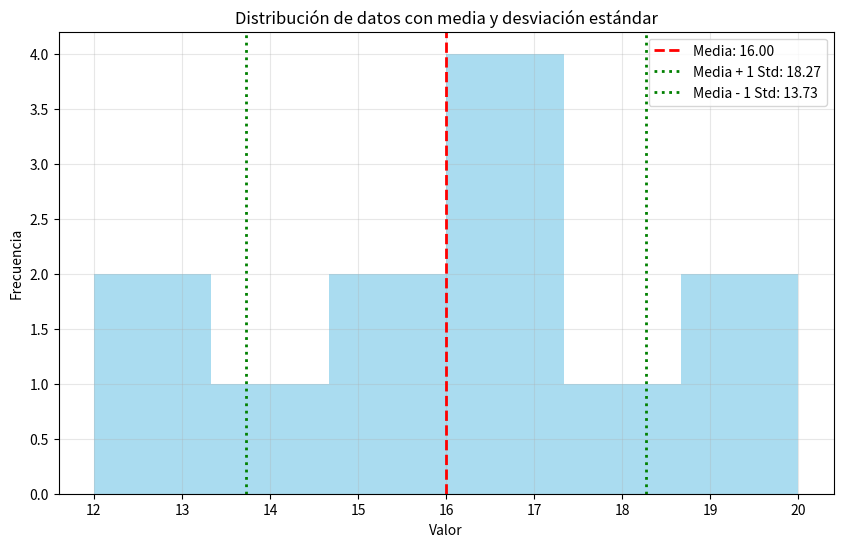

Write Python code to recreate this figure.
import numpy as np

def print_separator():
    print("----------------------------------------------------------")

# Crear un array de ejemplo
datos = np.array([12, 15, 21, 18, 9, 24, 17, 22])

# Calcular la media
media = np.mean(datos)
print(f"Media: {media}")  # Output: Media: 17.25

print_separator()

# Matriz 2D que representa calificaciones de estudiantes en diferentes asignaturas
calificaciones = np.array([
    [85, 90, 78, 92],  # Estudiante 1
    [76, 88, 95, 87],  # Estudiante 2
    [91, 82, 89, 94]   # Estudiante 3
])

# Media por estudiante (a lo largo del eje 1)
media_estudiantes = np.mean(calificaciones, axis=1)
print("Media por estudiante:")
print(media_estudiantes)  # [86.25, 86.5, 89.0]

# Media por asignatura (a lo largo del eje 0)
media_asignaturas = np.mean(calificaciones, axis=0)
print("Media por asignatura:")
print(media_asignaturas)  # [84.0, 86.67, 87.33, 91.0]

print_separator()

# Array con un valor atípico
datos_con_outlier = np.array([12, 15, 21, 18, 9, 24, 17, 22, 150])

# Comparación entre media y mediana
media = np.mean(datos_con_outlier)
mediana = np.median(datos_con_outlier)

print(f"Media: {media}")    # Output: Media: 32.0
print(f"Mediana: {mediana}")  # Output: Mediana: 18.0

# Mediana por estudiante
mediana_estudiantes = np.median(calificaciones, axis=1)
print("Mediana por estudiante:")
print(mediana_estudiantes)  # [87.5, 87.5, 90.0]

# Mediana por asignatura
mediana_asignaturas = np.median(calificaciones, axis=0)
print("Mediana por asignatura:")
print(mediana_asignaturas)  # [85.0, 88.0, 89.0, 92.0]

print_separator()

datos = np.array([12, 15, 21, 18, 9, 24, 17, 22, 30, 25, 11, 14])

# Calcular diferentes percentiles
p25 = np.percentile(datos, 25)  # Primer cuartil (Q1)
p50 = np.percentile(datos, 50)  # Mediana o segundo cuartil (Q2)
p75 = np.percentile(datos, 75)  # Tercer cuartil (Q3)
p90 = np.percentile(datos, 90)  # Percentil 90

print(f"Percentil 25: {p25}")  # Output: Percentil 25: 12.75
print(f"Percentil 50 (mediana): {p50}")  # Output: Percentil 50 (mediana): 17.5
print(f"Percentil 75: {p75}")  # Output: Percentil 75: 23.5
print(f"Percentil 90: {p90}")  # Output: Percentil 90: 27.5

print_separator()

# Calcular el rango intercuartílico (IQR)
q1 = np.percentile(datos, 25)
q3 = np.percentile(datos, 75)
iqr = q3 - q1

# Definir límites para detectar outliers
limite_inferior = q1 - 1.5 * iqr
limite_superior = q3 + 1.5 * iqr

print(f"Rango intercuartílico (IQR): {iqr}")
print(f"Límite inferior para outliers: {limite_inferior}")
print(f"Límite superior para outliers: {limite_superior}")

# Identificar outliers
outliers = datos[(datos < limite_inferior) | (datos > limite_superior)]
print(f"Outliers: {outliers}")

print_separator()


# Calcular el percentil 75 para cada asignatura
p75_asignaturas = np.percentile(calificaciones, 75, axis=0)
print("Percentil 75 por asignatura:")
print(p75_asignaturas)  # [88.0, 89.0, 92.0, 93.0]

# Calcular múltiples percentiles de una vez
percentiles = np.percentile(datos, [25, 50, 75, 90])
print("Múltiples percentiles:")
print(percentiles)  # [12.75, 17.5, 23.5, 27.5]

print_separator()


# Equivalente a percentile(datos, 25)
q25 = np.quantile(datos, 0.25)

# Equivalente a percentile(datos, [25, 50, 75])
quantiles = np.quantile(datos, [0.25, 0.5, 0.75])

print(f"Cuantil 0.25: {q25}")  # Output: Cuantil 0.25: 12.75
print("Múltiples cuantiles:")
print(quantiles)  # [12.75, 17.5, 23.5]

print_separator()

# análisis de datos reales

# Temperaturas diarias (°C) durante un mes
temperaturas = np.array([
    22.5, 25.1, 23.4, 21.9, 20.8, 22.0, 23.5, 24.1, 26.2, 27.5,
    28.3, 29.2, 30.1, 29.8, 28.5, 27.9, 26.3, 25.2, 24.0, 23.1,
    22.8, 21.5, 20.9, 19.8, 18.5, 17.9, 19.2, 20.5, 21.8, 22.6
])

# Calcular medidas de tendencia central
media_temp = np.mean(temperaturas)
mediana_temp = np.median(temperaturas)
temp_min = np.min(temperaturas)
temp_max = np.max(temperaturas)
percentiles = np.percentile(temperaturas, [25, 50, 75])

print(f"Estadísticas de temperatura del mes:")
print(f"Media: {media_temp:.1f}°C")
print(f"Mediana: {mediana_temp:.1f}°C")
print(f"Temperatura mínima: {temp_min:.1f}°C")
print(f"Temperatura máxima: {temp_max:.1f}°C")
print(f"Primer cuartil (Q1): {percentiles[0]:.1f}°C")
print(f"Segundo cuartil (Q2): {percentiles[1]:.1f}°C")
print(f"Tercer cuartil (Q3): {percentiles[2]:.1f}°C")

print_separator()

# Desviación estándar con std()
# Dos conjuntos de datos con la misma media pero diferente dispersión
datos_a = np.array([10, 11, 9, 12, 8, 10, 10])
datos_b = np.array([2, 18, 5, 15, 10, 0, 20])

# Ambos tienen la misma media
print(f"Media de datos_a: {np.mean(datos_a)}")  # 10.0
print(f"Media de datos_b: {np.mean(datos_b)}")  # 10.0

# Pero diferente desviación estándar
std_a = np.std(datos_a)
std_b = np.std(datos_b)

print(f"Desviación estándar de datos_a: {std_a:.2f}")  # 1.29
print(f"Desviación estándar de datos_b: {std_b:.2f}")  # 7.48

print_separator()
# Desviación estándar poblacional (por defecto)
std_poblacional = np.std(datos_a)

# Desviación estándar muestral
std_muestral = np.std(datos_a, ddof=1)

print(f"Desviación estándar poblacional: {std_poblacional:.4f}")  # 1.2910
print(f"Desviación estándar muestral: {std_muestral:.4f}")       # 1.3973

print_separator()

# Matriz de datos de ventas mensuales por región
ventas = np.array([
    [120, 105, 130, 125],  # Región Norte
    [145, 140, 150, 160],  # Región Sur
    [100, 110, 105, 95]    # Región Este
])

# Desviación estándar por región (filas)
std_regiones = np.std(ventas, axis=1)
print("Desviación estándar por región:")
print(std_regiones)  # [9.35, 7.36, 5.59]

# Desviación estándar por mes (columnas)
std_meses = np.std(ventas, axis=0)
print("Desviación estándar por mes:")
print(std_meses)  # [18.33, 15.28, 18.33, 26.25]

print_separator()

# Calcular la varianza
var_a = np.var(datos_a)
var_b = np.var(datos_b)

print(f"Varianza de datos_a: {var_a:.2f}")  # 1.67
print(f"Varianza de datos_b: {var_b:.2f}")  # 56.00

# Verificar relación entre varianza y desviación estándar
print(f"Raíz cuadrada de la varianza de datos_a: {np.sqrt(var_a):.4f}")  # 1.2910
print(f"Desviación estándar de datos_a: {std_a:.4f}")                   # 1.2910

print_separator()

# Varianza poblacional vs muestral
var_poblacional = np.var(datos_a)
var_muestral = np.var(datos_a, ddof=1)

print(f"Varianza poblacional: {var_poblacional:.4f}")  # 1.6667
print(f"Varianza muestral: {var_muestral:.4f}")       # 1.9524
print_separator()

# Datos en diferentes escalas
temperaturas_c = np.array([22, 24, 21, 25, 23])  # Celsius
precios = np.array([1200, 1350, 1100, 1400, 1250])  # Euros

# Calcular coeficientes de variación
cv_temp = (np.std(temperaturas_c) / np.mean(temperaturas_c)) * 100
cv_precios = (np.std(precios) / np.mean(precios)) * 100

print(f"CV temperaturas: {cv_temp:.2f}%")  # 6.52%
print(f"CV precios: {cv_precios:.2f}%")    # 9.13%

print_separator()

# Datos de altura (cm) y peso (kg)
altura = np.array([165, 170, 182, 175, 159, 172, 168])
peso = np.array([62, 67, 81, 73, 55, 69, 63])

# Calcular matriz de covarianza
matriz_cov = np.cov(altura, peso)
print("Matriz de covarianza:")
print(matriz_cov)

# La covarianza entre altura y peso está en las posiciones [0,1] y [1,0]
cov_altura_peso = matriz_cov[0, 1]
print(f"Covarianza entre altura y peso: {cov_altura_peso:.2f}")  # 58.90

print_separator()

# Calcular coeficiente de correlación
corr = np.corrcoef(altura, peso)
print("Matriz de correlación:")
print(corr)

# El coeficiente de correlación entre altura y peso
corr_altura_peso = corr[0, 1]
print(f"Correlación entre altura y peso: {corr_altura_peso:.4f}")  # 0.9838


print_separator()

# análisis de datos financieros

# Rendimientos mensuales (%) de tres activos durante un año
activo_a = np.array([1.2, 0.8, 1.5, -0.5, 1.3, 1.8, 0.9, 1.1, -0.2, 1.4, 1.6, 0.7])
activo_b = np.array([2.1, 1.9, 2.3, 1.8, -0.5, 2.5, 2.0, 1.5, 1.8, 2.2, -0.8, 2.4])
activo_c = np.array([0.5, 0.6, 0.4, 0.7, 0.3, 0.6, 0.5, 0.4, 0.6, 0.5, 0.7, 0.4])

# Rendimiento promedio (retorno esperado)
retorno_a = np.mean(activo_a)
retorno_b = np.mean(activo_b)
retorno_c = np.mean(activo_c)

# Riesgo (desviación estándar)
riesgo_a = np.std(activo_a, ddof=1)
riesgo_b = np.std(activo_b, ddof=1)
riesgo_c = np.std(activo_c, ddof=1)

# Coeficiente de variación (riesgo por unidad de retorno)
cv_a = (riesgo_a / retorno_a) * 100
cv_b = (riesgo_b / retorno_b) * 100
cv_c = (riesgo_c / retorno_c) * 100

print("Análisis de activos financieros:")
print(f"Activo A - Retorno: {retorno_a:.2f}%, Riesgo: {riesgo_a:.2f}%, CV: {cv_a:.2f}")
print(f"Activo B - Retorno: {retorno_b:.2f}%, Riesgo: {riesgo_b:.2f}%, CV: {cv_b:.2f}")
print(f"Activo C - Retorno: {retorno_c:.2f}%, Riesgo: {riesgo_c:.2f}%, CV: {cv_c:.2f}")

# Matriz de correlación entre los activos
activos = np.vstack([activo_a, activo_b, activo_c])
matriz_corr = np.corrcoef(activos)
print("\nMatriz de correlación entre activos:")
print(matriz_corr)

print_separator()

import matplotlib.pyplot as plt

# Datos para visualizar
datos = np.array([15, 17, 12, 20, 16, 15, 18, 14, 19, 13, 16, 17])
media = np.mean(datos)
std = np.std(datos)

# Crear histograma con líneas para la media y desviaciones estándar
plt.figure(figsize=(10, 6))
plt.hist(datos, bins=6, alpha=0.7, color='skyblue')
plt.axvline(media, color='red', linestyle='dashed', linewidth=2, label=f'Media: {media:.2f}')
plt.axvline(media + std, color='green', linestyle='dotted', linewidth=2, label=f'Media + 1 Std: {media + std:.2f}')
plt.axvline(media - std, color='green', linestyle='dotted', linewidth=2, label=f'Media - 1 Std: {media - std:.2f}')
plt.title('Distribución de datos con media y desviación estándar')
plt.xlabel('Valor')
plt.ylabel('Frecuencia')
plt.legend()
plt.grid(True, alpha=0.3)
plt.show()

print_separator()

# Array unidimensional
ventas_semanales = np.array([1200, 1450, 1300, 1390, 1600, 950, 1100])

# Suma total
total_ventas = np.sum(ventas_semanales)
print(f"Total de ventas: ${total_ventas}")  # Output: Total de ventas: $8990

print_separator()

# Matriz de ventas por producto (filas) y región (columnas)
ventas_matriz = np.array([
    [120, 85, 90, 110],    # Producto A
    [95, 100, 85, 120],    # Producto B
    [110, 90, 100, 105]    # Producto C
])

# Suma por producto (a lo largo del eje 1)
ventas_por_producto = np.sum(ventas_matriz, axis=1)
print("Ventas totales por producto:")
print(ventas_por_producto)  # [405, 400, 405]

# Suma por región (a lo largo del eje 0)
ventas_por_region = np.sum(ventas_matriz, axis=0)
print("Ventas totales por región:")
print(ventas_por_region)    # [325, 275, 275, 335]

print_separator()

# Mantener dimensiones al sumar
suma_con_dims = np.sum(ventas_matriz, axis=0, keepdims=True)
print("Suma manteniendo dimensiones:")
print(suma_con_dims)  # [[325, 275, 275, 335]]

# Útil para calcular porcentajes respecto al total
porcentajes = ventas_matriz / suma_con_dims * 100
print("Porcentaje de ventas por producto y región:")
print(porcentajes)

print_separator()

# Calcular factorial con prod()
n = 5
numeros = np.arange(1, n+1)  # [1, 2, 3, 4, 5]
factorial = np.prod(numeros)
print(f"{n}! = {factorial}")  # Output: 5! = 120

# Calcular crecimiento compuesto
tasas_crecimiento = np.array([1.03, 1.02, 1.05, 1.04, 1.03])  # Tasas anuales (1+r)
crecimiento_total = np.prod(tasas_crecimiento) - 1
print(f"Crecimiento total: {crecimiento_total:.2%}")  # Output: Crecimiento total: 18.16%


print_separator()

# Matriz de factores de crecimiento por trimestre (filas) y producto (columnas)
factores_crecimiento = np.array([
    [1.02, 1.03, 1.01],  # Q1
    [1.01, 1.02, 1.03],  # Q2
    [1.03, 1.01, 1.02],  # Q3
    [1.02, 1.04, 1.01]   # Q4
])

# Crecimiento anual por producto
crecimiento_anual = np.prod(factores_crecimiento, axis=0) - 1
print("Crecimiento anual por producto:")
#print(f"{crecimiento_anual * 100:.2f}%")  # [8.24%, 10.36%, 7.18%]
print([f"{valor:.2f}%" for valor in (crecimiento_anual * 100)])  # [8.24%, 10.36%, 7.18%]

# Crecimiento acumulado por trimestre
crecimiento_trimestral = np.prod(factores_crecimiento, axis=1) - 1
print("Crecimiento por trimestre (todos los productos):")
for i, crecimiento in enumerate(crecimiento_trimestral):
    print(f"Q{i+1}: {crecimiento:.2%}")

print_separator()

# Ventas mensuales
ventas_mensuales = np.array([45000, 52000, 49000, 58000, 56000, 60000])

# Ventas acumuladas
ventas_acumuladas = np.cumsum(ventas_mensuales)
print("Ventas acumuladas:")
print(ventas_acumuladas)  # [45000, 97000, 146000, 204000, 260000, 320000]

# Visualizar progreso hacia meta anual
meta_anual = 350000
porcentaje_meta = ventas_acumuladas / meta_anual * 100

print("Progreso hacia meta anual:")
for mes, (ventas, acumulado, porcentaje) in enumerate(zip(ventas_mensuales, 
                                                         ventas_acumuladas, 
                                                         porcentaje_meta), 1):
    print(f"Mes {mes}: ${ventas} | Acumulado: ${acumulado} | {porcentaje:.1f}% de la meta")

print_separator()

# Matriz de datos de lluvia mensual (filas=años, columnas=meses)
lluvia = np.array([
    [45, 35, 60, 40, 30, 10, 5, 10, 25, 50, 70, 80],  # 2020
    [50, 40, 55, 35, 25, 15, 8, 12, 30, 60, 75, 85]   # 2021
])

# Lluvia acumulada por año (a lo largo del eje 1)
lluvia_acumulada = np.cumsum(lluvia, axis=1)
print("Lluvia acumulada por mes (mm):")
print(lluvia_acumulada)

# Comparar patrones de lluvia entre años
for año, datos in enumerate([2020, 2021]):
    print(f"\nLluvia acumulada {datos}:")
    for mes, acumulado in enumerate(lluvia_acumulada[año], 1):
        print(f"Mes {mes}: {acumulado} mm")

print_separator()
# Tasas de crecimiento mensual (como 1 + tasa)
tasas_mensuales = np.array([1.01, 1.02, 0.99, 1.03, 1.01, 1.02])

# Factores de crecimiento acumulados
crecimiento_acumulado = np.cumprod(tasas_mensuales)
print("Factores de crecimiento acumulados:")
print(crecimiento_acumulado)  # [1.01, 1.0302, 1.019898, 1.05049494, 1.06099989, 1.08221989]

# Convertir a porcentajes de crecimiento
porcentaje_crecimiento = (crecimiento_acumulado - 1) * 100
print("Crecimiento acumulado (%):")
for mes, porcentaje in enumerate(porcentaje_crecimiento, 1):
    print(f"Mes {mes}: {porcentaje:.2f}%")


print_separator()

#cálculo del interés compuesto o el valor futuro de inversiones

# Inversión inicial
inversion_inicial = 10000

# Rendimientos mensuales (como 1 + tasa)
rendimientos = np.array([1.012, 1.008, 1.015, 0.995, 1.020, 1.010, 
                         1.005, 1.018, 1.012, 1.008, 1.022, 1.010])

# Valor de la inversión a lo largo del tiempo
valores_inversion = inversion_inicial * np.cumprod(rendimientos)

print("Evolución del valor de la inversión:")
for mes, valor in enumerate(valores_inversion, 1):
    print(f"Mes {mes}: ${valor:.2f}")

# Rendimiento total al final del período
rendimiento_total = (valores_inversion[-1] / inversion_inicial - 1) * 100
print(f"\nRendimiento total anual: {rendimiento_total:.2f}%")

print_separator()

# Datos de ventas diarias durante dos semanas
ventas_diarias = np.array([
    [120, 135, 110, 140, 125, 90, 80],    # Semana 1
    [130, 145, 115, 150, 135, 100, 95]    # Semana 2
])

# Ventas totales por semana
totales_semanales = np.sum(ventas_diarias, axis=1)
print("Ventas totales por semana:")
print(totales_semanales)  # [800, 870]

# Ventas acumuladas por día de la semana
acumulado_por_dia = np.cumsum(ventas_diarias, axis=0)
print("Ventas acumuladas por día:")
print(acumulado_por_dia)

# Calcular el promedio de ventas diarias
promedio_diario = np.mean(ventas_diarias, axis=0)
print("Promedio de ventas por día de la semana:")
print(promedio_diario)

# Calcular el crecimiento porcentual de la semana 2 respecto a la semana 1
crecimiento = (ventas_diarias[1] / ventas_diarias[0] - 1) * 100
print("Crecimiento porcentual por día:")
print([f"{valor:.1f}%" for valor in crecimiento])
print_separator()

# análisis de rendimiento de inversiones

# Rendimientos mensuales (%) para tres estrategias de inversión
estrategia_a = np.array([1.2, 0.8, -0.5, 1.5, 0.9, 1.3, 0.7, 1.1, -0.3, 1.0, 1.4, 0.6])
estrategia_b = np.array([0.5, 0.6, 0.7, 0.5, 0.6, 0.5, 0.6, 0.5, 0.6, 0.7, 0.5, 0.6])
estrategia_c = np.array([2.1, 1.5, -1.2, 2.3, -0.8, 1.9, 1.2, -0.5, 1.8, 2.0, -0.7, 1.5])

# Convertir a factores de crecimiento (1 + r/100)
factores_a = 1 + estrategia_a/100
factores_b = 1 + estrategia_b/100
factores_c = 1 + estrategia_c/100

# Calcular rendimiento acumulado
acumulado_a = np.cumprod(factores_a)
acumulado_b = np.cumprod(factores_b)
acumulado_c = np.cumprod(factores_c)

# Rendimiento total anual
rendimiento_total_a = (acumulado_a[-1] - 1) * 100
rendimiento_total_b = (acumulado_b[-1] - 1) * 100
rendimiento_total_c = (acumulado_c[-1] - 1) * 100

print("Rendimiento total anual:")
print(f"Estrategia A: {rendimiento_total_a:.2f}%")
print(f"Estrategia B: {rendimiento_total_b:.2f}%")
print(f"Estrategia C: {rendimiento_total_c:.2f}%")

# Calcular volatilidad (desviación estándar)
volatilidad_a = np.std(estrategia_a)
volatilidad_b = np.std(estrategia_b)
volatilidad_c = np.std(estrategia_c)

print("\nVolatilidad (desviación estándar):")
print(f"Estrategia A: {volatilidad_a:.2f}%")
print(f"Estrategia B: {volatilidad_b:.2f}%")
print(f"Estrategia C: {volatilidad_c:.2f}%")

# Calcular ratio rendimiento/volatilidad
ratio_a = rendimiento_total_a / volatilidad_a
ratio_b = rendimiento_total_b / volatilidad_a
ratio_c = rendimiento_total_c / volatilidad_c

print("\nRatio rendimiento/volatilidad:")
print(f"Estrategia A: {ratio_a:.2f}")
print(f"Estrategia B: {ratio_b:.2f}")
print(f"Estrategia C: {ratio_c:.2f}")


print_separator()

import time

# Crear un array grande
n = 10_000_000
datos_grandes = np.random.rand(n)

# Suma con Python puro
inicio = time.time()
suma_python = sum(datos_grandes)
tiempo_python = time.time() - inicio

# Suma con NumPy
inicio = time.time()
suma_numpy = np.sum(datos_grandes)
tiempo_numpy = time.time() - inicio

print(f"Suma de {n:,} elementos:")
print(f"Python puro: {tiempo_python:.6f} segundos")
print(f"NumPy: {tiempo_numpy:.6f} segundos")
print(f"NumPy es {tiempo_python/tiempo_numpy:.1f}x más rápido")
print_separator()

# Estadísticas por ejes y máscaras condicionales

# Datos de temperatura diaria (°C) para tres ciudades durante una semana
temperaturas = np.array([
    [25, 28, 30, 32, 29, 27, 26],  # Ciudad A
    [20, 22, 21, 23, 24, 19, 18],  # Ciudad B
    [31, 32, 35, 33, 30, 29, 28]   # Ciudad C
])

# Temperatura media por ciudad (a lo largo del eje 1)
temp_media_ciudad = np.mean(temperaturas, axis=1)
print("Temperatura media por ciudad:")
print(temp_media_ciudad)  # [28.14, 21.0, 31.14]

# Temperatura media por día (a lo largo del eje 0)
temp_media_dia = np.mean(temperaturas, axis=0)
print("Temperatura media por día:")
print(temp_media_dia)  # [25.33, 27.33, 28.67, 29.33, 27.67, 25.0, 24.0]

print_separator()

# Temperatura máxima por ciudad
temp_max_ciudad = np.max(temperaturas, axis=1)
print("Temperatura máxima por ciudad:")
print(temp_max_ciudad)  # [32, 24, 35]

# Día con temperatura mínima por ciudad (devuelve el índice)
dia_min_temp = np.argmin(temperaturas, axis=1)
print("Día con temperatura mínima (índice):")
print(dia_min_temp)  # [0, 6, 6]

# Convertir índice a día de la semana
dias = ["Lunes", "Martes", "Miércoles", "Jueves", "Viernes", "Sábado", "Domingo"]
for i, ciudad in enumerate(["A", "B", "C"]):
    print(f"Ciudad {ciudad}: día más frío fue {dias[dia_min_temp[i]]}")

print_separator()

# Datos de ventas por tienda (filas), producto (columnas) y mes (profundidad)
ventas = np.array([
    # Tienda 1
    [[100, 120, 140],    # Producto A (3 meses)
     [80, 85, 90],       # Producto B
     [45, 50, 55]],      # Producto C
    
    # Tienda 2
    [[90, 100, 110],     # Producto A
     [70, 75, 80],       # Producto B
     [40, 45, 50]]       # Producto C
])

# Ventas totales por tienda y producto (suma a lo largo del eje 2 - meses)
total_tienda_producto = np.sum(ventas, axis=2)
print("Ventas totales por tienda y producto:")
print(total_tienda_producto)

# Ventas promedio por producto y mes (promedio a lo largo del eje 0 - tiendas)
promedio_producto_mes = np.mean(ventas, axis=0)
print("\nVentas promedio por producto y mes:")
print(promedio_producto_mes)

print_separator()

# Macaras condicionales

# Datos de temperatura
temperaturas_semana = np.array([25, 28, 30, 32, 29, 27, 26])

# Crear una máscara para días calurosos (>28°C)
dias_calurosos = temperaturas_semana > 28
print("Máscara de días calurosos:")
print(dias_calurosos)  # [False, False, True, True, True, False, False]

# Usar la máscara para filtrar temperaturas
temp_dias_calurosos = temperaturas_semana[dias_calurosos]
print("Temperaturas en días calurosos:")
print(temp_dias_calurosos)  # [30, 32, 29]

# Calcular estadísticas solo para los días calurosos
print(f"Temperatura media en días calurosos: {np.mean(temp_dias_calurosos):.1f}°C")
print(f"Temperatura máxima en días calurosos: {np.max(temp_dias_calurosos)}°C")

print_separator()

# Datos de temperatura y humedad
temperaturas = np.array([25, 28, 30, 32, 29, 27, 26])
humedad = np.array([60, 65, 70, 80, 85, 75, 62])

# Días calurosos Y húmedos (temperatura > 28 Y humedad > 70)
dias_calurosos_humedos = (temperaturas > 28) & (humedad > 70)
print("Días calurosos y húmedos:")
print(dias_calurosos_humedos)  # [False, False, False, True, True, False, False]

# Días calurosos O muy húmedos (temperatura > 28 O humedad > 80)
dias_calurosos_o_muy_humedos = (temperaturas > 28) | (humedad > 80)
print("Días calurosos o muy húmedos:")
print(dias_calurosos_o_muy_humedos)  # [False, False, True, True, True, False, False]

print_separator()

# Datos de ventas mensuales por producto
ventas = np.array([
    [150, 120, 180, 90, 210, 160, 140, 130, 170, 190, 110, 200],  # Producto A
    [80, 75, 95, 85, 100, 90, 70, 65, 85, 95, 60, 110],           # Producto B
    [45, 40, 55, 35, 60, 50, 30, 25, 55, 65, 20, 70]              # Producto C
])

# Crear máscaras para diferentes temporadas
temporada_alta = np.zeros(12, dtype=bool)
temporada_alta[[4, 5, 9, 10, 11]] = True  # Mayo, Junio, Octubre, Noviembre, Diciembre

# Ventas en temporada alta vs. baja por producto
ventas_temp_alta = np.mean(ventas[:, temporada_alta], axis=1)
ventas_temp_baja = np.mean(ventas[:, ~temporada_alta], axis=1)

print("Ventas promedio en temporada alta por producto:")
for i, producto in enumerate(["A", "B", "C"]):
    print(f"Producto {producto}: {ventas_temp_alta[i]:.1f}")

print("\nVentas promedio en temporada baja por producto:")
for i, producto in enumerate(["A", "B", "C"]):
    print(f"Producto {producto}: {ventas_temp_baja[i]:.1f}")

# Calcular incremento porcentual
incremento = (ventas_temp_alta / ventas_temp_baja - 1) * 100
print("\nIncremento en temporada alta vs. baja (%):")
for i, producto in enumerate(["A", "B", "C"]):
    print(f"Producto {producto}: {incremento[i]:.1f}%")


print_separator()


# Datos de calificaciones de estudiantes en diferentes asignaturas
calificaciones = np.array([
    [85, 90, 78, 92, 88],  # Estudiante 1
    [76, 88, 95, 87, 92],  # Estudiante 2
    [91, 82, 89, 94, 60],  # Estudiante 3
    [65, 70, 75, 68, 72]   # Estudiante 4
])

# Contar calificaciones sobresalientes (>90) por estudiante
sobresalientes_por_estudiante = np.sum(calificaciones > 90, axis=1)
print("Número de calificaciones sobresalientes por estudiante:")
print(sobresalientes_por_estudiante)  # [1, 1, 2, 0]

# Contar estudiantes aprobados (>=70) por asignatura
aprobados_por_asignatura = np.sum(calificaciones >= 70, axis=0)
print("Número de estudiantes aprobados por asignatura:")
print(aprobados_por_asignatura)  # [3, 4, 4, 4, 3]

# Promedio de calificaciones aprobadas por asignatura
# Usamos np.where para reemplazar reprobados con NaN y luego nanmean para ignorarlos
from numpy import nan
calificaciones_aprobadas = np.where(calificaciones >= 70, calificaciones, nan)
promedio_aprobados = np.nanmean(calificaciones_aprobadas, axis=0)

print("Promedio de calificaciones aprobadas por asignatura:")
print(promedio_aprobados)


print_separator()

# Datos de tiempo de respuesta de un servidor (ms)
tiempos = np.array([45, 48, 52, 47, 50, 53, 49, 51, 150, 48, 52, 47, 49, 46, 180, 51])

# Calcular estadísticas básicas
media = np.mean(tiempos)
std = np.std(tiempos)

# Identificar outliers (valores a más de 2 desviaciones estándar de la media)
umbral = 2
outliers_mask = np.abs(tiempos - media) > umbral * std
print("Máscara de outliers:")
print(outliers_mask)

# Valores identificados como outliers
outliers = tiempos[outliers_mask]
print("Valores atípicos detectados:")
print(outliers)  # [150, 180]

# Estadísticas sin outliers
tiempos_limpios = tiempos[~outliers_mask]
print(f"Media con outliers: {media:.2f} ms")
print(f"Media sin outliers: {np.mean(tiempos_limpios):.2f} ms")
print(f"Desviación estándar con outliers: {std:.2f} ms")
print(f"Desviación estándar sin outliers: {np.std(tiempos_limpios):.2f} ms")


print_separator()

# Datos de consumo diario de energía (kWh)
consumo = np.array([120, 135, 128, 142, 130, 125, 240, 132, 138, 145, 260, 134])

# Calcular cuartiles
q1 = np.percentile(consumo, 25)
q3 = np.percentile(consumo, 75)
iqr = q3 - q1

# Definir límites para outliers (típicamente 1.5*IQR)
limite_inferior = q1 - 1.5 * iqr
limite_superior = q3 + 1.5 * iqr

# Crear máscara para outliers
outliers_mask = (consumo < limite_inferior) | (consumo > limite_superior)
outliers = consumo[outliers_mask]

print(f"Q1: {q1}, Q3: {q3}, IQR: {iqr}")
print(f"Límite inferior: {limite_inferior}, Límite superior: {limite_superior}")
print(f"Outliers detectados: {outliers}")

# Estadísticas robustas (sin outliers)
consumo_normal = consumo[~outliers_mask]
print(f"Consumo medio normal: {np.mean(consumo_normal):.2f} kWh")
print(f"Desviación estándar normal: {np.std(consumo_normal):.2f} kWh")

# análisis de datos meteorológicos

# Datos de temperatura diaria (°C) para tres estaciones durante un mes
temperaturas = np.array([
    [25, 26, 24, 25, 27, 28, 30, 31, 32, 31, 29, 28, 27, 26, 25, 24, 23, 22, 21, 22, 23, 24, 25, 26, 27, 28, 29, 30, 29, 28],  # Estación A
    [18, 19, 17, 16, 18, 20, 22, 23, 24, 25, 26, 25, 24, 23, 22, 21, 20, 19, 18, 17, 16, 15, 16, 17, 18, 19, 20, 21, 20, 19],  # Estación B
    [30, 31, 29, 28, 30, 32, 34, 36, 38, 40, 39, 37, 35, 33, 32, 31, 30, 29, 28, 27, 28, 29, 30, 31, 32, 33, 34, 35, 34, 33]   # Estación C
])

# Datos de precipitación diaria (mm)
precipitacion = np.array([
    [0, 0, 5, 10, 2, 0, 0, 0, 0, 0, 0, 0, 0, 0, 8, 15, 20, 5, 0, 0, 0, 0, 0, 0, 0, 0, 0, 0, 0, 0],  # Estación A
    [0, 0, 8, 12, 5, 0, 0, 0, 0, 0, 0, 0, 0, 0, 10, 18, 25, 8, 0, 0, 0, 0, 0, 0, 0, 0, 0, 0, 0, 0],  # Estación B
    [0, 0, 2, 5, 1, 0, 0, 0, 0, 0, 0, 0, 0, 0, 5, 10, 15, 3, 0, 0, 0, 0, 0, 0, 0, 0, 0, 0, 0, 0]    # Estación C
])

# 1. Identificar días de lluvia
dias_lluvia = precipitacion > 0

# 2. Temperatura media en días de lluvia vs. días secos por estación
for i, estacion in enumerate(["A", "B", "C"]):
    temp_dias_lluvia = temperaturas[i, dias_lluvia[i]]
    temp_dias_secos = temperaturas[i, ~dias_lluvia[i]]
    
    print(f"\nEstación {estacion}:")
    print(f"Temperatura media en días de lluvia: {np.mean(temp_dias_lluvia):.1f}°C")
    print(f"Temperatura media en días secos: {np.mean(temp_dias_secos):.1f}°C")
    print(f"Diferencia: {np.mean(temp_dias_lluvia) - np.mean(temp_dias_secos):.1f}°C")

# 3. Identificar días calurosos por estación (temperatura > percentil 75)
for i, estacion in enumerate(["A", "B", "C"]):
    umbral = np.percentile(temperaturas[i], 75)
    dias_calurosos = temperaturas[i] > umbral
    
    print(f"\nEstación {estacion}:")
    print(f"Umbral para días calurosos (P75): {umbral}°C")
    print(f"Número de días calurosos: {np.sum(dias_calurosos)}")
    print(f"Temperatura media en días calurosos: {np.mean(temperaturas[i, dias_calurosos]):.1f}°C")

# 4. Análisis de correlación entre temperatura y precipitación en días de lluvia
for i, estacion in enumerate(["A", "B", "C"]):
    mask = precipitacion[i] > 0
    if np.sum(mask) > 1:  # Necesitamos al menos 2 puntos para correlación
        temp_lluvia = temperaturas[i, mask]
        precip_lluvia = precipitacion[i, mask]
        corr = np.corrcoef(temp_lluvia, precip_lluvia)[0, 1]
        print(f"\nEstación {estacion} - Correlación temperatura/precipitación: {corr:.2f}")

print_separator()

# Enfoque tradicional con bucle
def normalizar_tradicional(datos, min_val, max_val):
    resultado = np.zeros_like(datos, dtype=float)
    for i in range(len(datos)):
        if datos[i] < min_val:
            resultado[i] = 0
        elif datos[i] > max_val:
            resultado[i] = 1
        else:
            resultado[i] = (datos[i] - min_val) / (max_val - min_val)
    return resultado

# Enfoque con máscaras booleanas
def normalizar_con_mascaras(datos, min_val, max_val):
    resultado = np.zeros_like(datos, dtype=float)
    
    # Crear máscaras para cada condición
    bajo_minimo = datos < min_val
    sobre_maximo = datos > max_val
    en_rango = ~bajo_minimo & ~sobre_maximo
    
    # Aplicar operaciones según las máscaras
    resultado[bajo_minimo] = 0
    resultado[sobre_maximo] = 1
    resultado[en_rango] = (datos[en_rango] - min_val) / (max_val - min_val)
    
    return resultado

# Comparar rendimiento con un array grande
datos_grandes = np.random.normal(50, 15, size=1_000_000)

import time

# Medir tiempo con enfoque tradicional
inicio = time.time()
resultado1 = normalizar_tradicional(datos_grandes, 30, 70)
tiempo1 = time.time() - inicio

# Medir tiempo con máscaras
inicio = time.time()
resultado2 = normalizar_con_mascaras(datos_grandes, 30, 70)
tiempo2 = time.time() - inicio

print(f"Tiempo con bucle: {tiempo1:.4f} segundos")
print(f"Tiempo con máscaras: {tiempo2:.4f} segundos")
print(f"Aceleración: {tiempo1/tiempo2:.1f}x")

